pico-8 play session: mixed d-pad (fixed 12-tick cycle), after a click and taps of 🅾, ❎, 🅾+❎, 🅾 in the second before t = 0

[t = 1 s] mixed d-pad (1.2s cycle ×~1): → ← ↑ ↓ + 🅾/❎ taps, ~1s
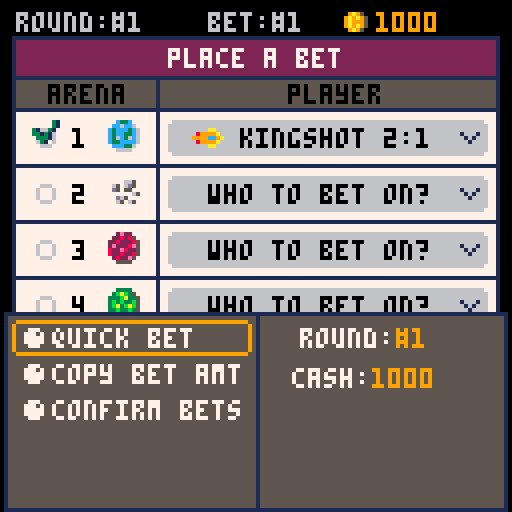
[t = 2 s] mixed d-pad (1.2s cycle ×~1): → ← ↑ ↓ + 🅾/❎ taps, ~2s
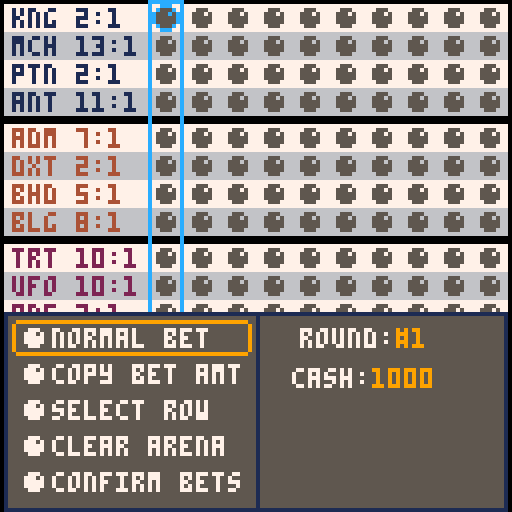
[t = 4 s] mixed d-pad (1.2s cycle ×~3): → ← ↑ ↓ + 🅾/❎ taps, ~4s
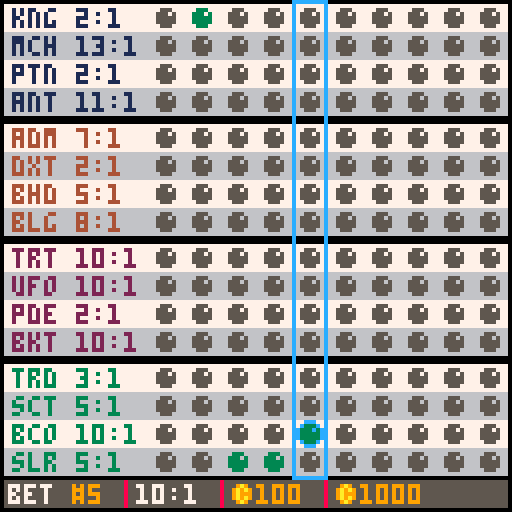
[t = 6 s] mixed d-pad (1.2s cycle ×~5): → ← ↑ ↓ + 🅾/❎ taps, ~6s
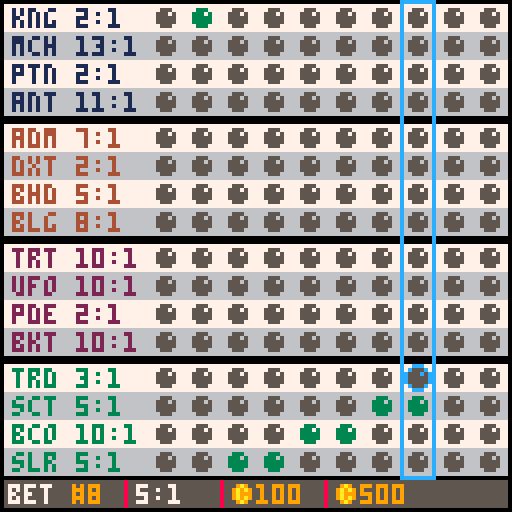
[t = 8 s] mixed d-pad (1.2s cycle ×~6): → ← ↑ ↓ + 🅾/❎ taps, ~8s
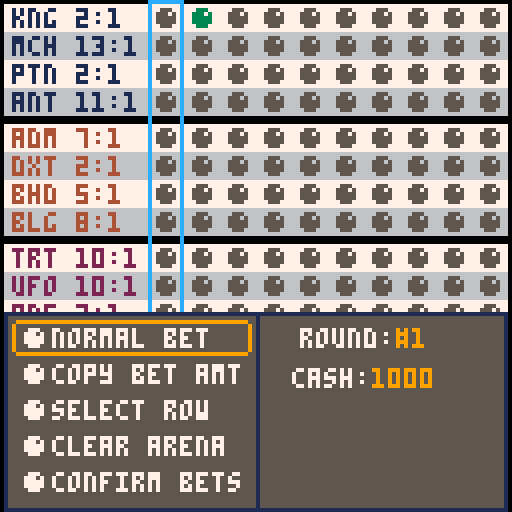

pico-8 cartridge
version 43
__lua__
--galaxy club bets
--by olivander65
function _init()
	version,t=0,0
	debug={"","","",""}
	category={
		"movement",
		"obstacle",
		"powerup",
		"weather",
		"terrain",
		"ship-mod",
		"event",
		"section",
		"physics",
		"visibility",
		"condition",
		"hazard"
	}
	features={
		{"hairpin",{1,2}},
		{"u-turn",{1,2}},
		{"long_straight",{1}},
		{"jump",{1,9}},
		{"lava_pit",{2,12}},
		{"spike_trap",{2,12}},
		{"falling_rocks",{2,7}},
		{"boost_pad",{3,1}},
		{"oil_slick",{3,11}},
		{"cannon_shot",{3,12}},
		{"rain",{4,11}},
		{"high_wind",{4,9}},
		{"extreme_heat",{4,12}},
		{"off-road",{5,11}},
		{"ice",{5,11}},
		{"glass",{5,11}},
		{"extra_boosters",{6,1}},
		{"glider",{6,9}},
		{"meteor_shower",{7,12}},
		{"kaiju_attack",{7,12}},
		{"wormhole",{7,9}},
		{"castle",{8,5}},
		{"crystal_caves",{8,10}},
		{"volcano",{8,4}},
		{"zero-g",{9,1}},
		{"reverse_gravity",{9,1}},
		{"darkness",{10}},
		{"fog",{10,4}},
		{"narrow_path",{11,1}},
		{"crumbling_track",{11,2}},
		{"electric_field",{12,9}},
		{"fire",{12,4}},
	}

	--build initial bets
	--a single bet for example is bet={amount(4char array), { {t,f,f,f},... }} 
	-- where { {t,f,f,f},... } is the arenas and selected players

	--{name,abreiv,base,{strengths category},weakness category}
	players={
		{"bosco","bco",10,{1,3},8},
		{"admiral","adm",11,{1,4},10},
		{"dexter","dxt",12,{2,7,12},5},
		{"pontoon","ptn",14,{4,8},2},
		{"sailor","slr",15,{5},7},
		{"bucket","bkt",16,{6},11},
		{"pod eng","pde",17,{1,6,9},10},
		{"merchant","mch",10,{2,3},8},
		{"scuttle","sct",11,{4,9},6},
		{"beluga","blg",12,{9},3},
		{"ant","ant",13,{10},5},
		{"turtle","trt",14,{2,11},4},
		{"beholder","bhd",15,{9},1},
		{"trident","trd",16,{12},6},
		{"kingshot","kng",17,{8},5},
		{"ufo","ufo",13,{1},4},
	}
	
	--used the helpful table from https://gurpsland.no-ip.org/articles/d6chance.htm
	d6x3={
		0,0,.0046,.0139,.0278,.0463,.0694,.0972,.1157,.1250,
			.1250,.1157,.0972,.0694,.0463,.0278,.0139,.0046
	}
	--prob of 3d6 from 3-18
	bet_sel=1--the currently selected bet (betpage/quickbetpage)
	arena_sel=1
	fade_tmr,fade_state,fade_r=0,0,0

	--starfield
	starx={}
	stary={}
	starspd={}
	for i=1,100 do
		add(starx,flr(rnd(128)))
		add(stary,flr(rnd(128)))
		add(starspd,rnd(2)+0.5)		
	end
	effects={}
	--two flame effects
	f1c={8,9,10,5}--red effect
	f2c={7,6,6,5}--white to grey
	f3c={7,12,12,1}--blue flame

	_upd=blank
	_drw=blank
	reset_season()
	--dummy_bets()
	--init_quickbetpage()
	--init_gameover()
	--init_betpage()
	--calculate_winners()
	--init_confirm()
	--init_watch_race()
	init_menu()
end

function dummy_bets()
	for i_bet=1,10 do
		for i_arena=1,4 do
			_r=rnd_rng(1,5)
			if _r!= 5 then
				bets[i_bet][2][i_arena][_r]=true
			end
		end
	end
	get_bet_summary()
end

function blank() end

function _update()
	t+=1
	_upd()
end

function reset_num_array(_size,_items,_val)
	_num_arr={}
	for i=1,_size do
		add(_num_arr,reset_array(_items,_val))
	end
	return _num_arr
end

function reset_array(_items,_val)
	_arr={}
	for i=1,_items do
		add(_arr,_val)
	end
	return _arr
end

function _draw()
	cls()
	_drw()
	--drw_overlay()
	drw_and_upd_fade()
	--debug
	offst=0
	for txt in all(debug) do
		print(txt,10,offst,8)
		offst+=8
	end
end

function init_menu()
	--music(13)
	sn=0
	mm_sel=1
	menu_items={"season mode", "bet of the day", "previous results"}
	_upd=upd_menu
	_drw=drw_menu
end

function upd_menu()
	animatestars()
	sn=1.5*sin(time()*0.5)
	if btnp(⬆️) then
		sfx(0)
		mm_sel=(mm_sel-2)%3+1
	elseif btnp(⬇️) then
		sfx(0)
		mm_sel=(mm_sel%3)+1
	elseif btnp(🅾️) then
		if mm_sel==1 then
			sfx(14)
			music(-1)
			reset_season()
			trn_state(init_betpage)
		end
	end
end

function drw_menu()
	draw_starfield()
	brdr_rect(21,7,85,97,2,1,5)--big border
	brdr_rect(21,7,85,11,2,2,5)--red area	
	print("★galaxy club bets★",24,10,7)
	spr(64,48,20+sn,5,5)
	brdr_rect(28,65,71,36,2,7,5)
	for i=1,#menu_items do
		_clr=(i==mm_sel) and 4 or 0
		print(menu_items[i],hcenter(menu_items[i]),60+i*10,_clr)
	end
	rrect(30,58+mm_sel*10,67,9,1,9)
end

function reset_season()
	arenas={}
	odds={}
	bet_odds={}
	money={1,0,0,0}
	round_features={{},{},{},{}}--ids of arena features for current round
	round_winners={}
	cur_round=1
	fill_arenas()
	
end

-->8
--bet page
function init_betpage()
	_bet_amt_tmr,bet_off=0,0
	plyr_menu_sel=1
	submenu_off,submenu_sel,qm_mode=0,1,1
	submenu_txts={"quick bet","copy bet amt","confirm bets"}
	bet_mode=1--main,plyr sel,amt sel
	i_amt=1
	_upd=upd_betpage
	_drw=drw_betpage
end

function upd_betpage()
	get_bet_summary()
	if bet_mode==1 then--main select mode
		if btnp(⬆️) then
			sfx(0)
			arena_sel=(arena_sel-2)%6+1
		elseif btnp(⬇️) then
			sfx(0)
			arena_sel=(arena_sel%6)+1
		elseif btnp(➡️) then
			sfx(1)
			_bet_amt_tmr=10
			bet_sel=(bet_sel%10)+1
		elseif btnp(⬅️) then
			sfx(1)
			_bet_amt_tmr=10
			bet_sel=(bet_sel-2)%10+1
		elseif btnp(🅾️) then
			if arena_sel==6 then
				sfx(4)
				trn_state(init_confirm)
			elseif arena_sel==5 then
				--change money
				sfx(2)
				i_amt=1
				bet_mode=3
			else
				sfx(2)
				bet_mode=2--player sel
				plyr_menu_sel=1
			end
		elseif btnp(❎) then
			--submenu
			sfx(3)
			submenu_sel=1
			bet_mode=4
		end
	elseif bet_mode==2 then--player select
		if btnp(⬆️) then
				sfx(0)
			plyr_menu_sel=(plyr_menu_sel-2)%4+1
		elseif btnp(⬇️) then
			sfx(0)
			plyr_menu_sel=(plyr_menu_sel%4)+1
		elseif btnp(🅾️) then
			sfx(4)
			toggle_bet()
			bet_mode=1
		elseif btnp(❎) then
			sfx(3)
			clear_arena_bet(bet_sel,arena_sel)
			bet_mode=1
		end
	elseif bet_mode==3 then--amount select
		if btnp(⬆️) then
			sfx(0)
			bets[bet_sel][1][i_amt]=(bets[bet_sel][1][i_amt]+1)%10			
		elseif btnp(⬇️) then
			sfx(0)
			bets[bet_sel][1][i_amt]=(bets[bet_sel][1][i_amt]-1)%10
		elseif btnp(➡️) then
			sfx(0)
			i_amt=(i_amt%4)+1
		elseif btnp(⬅️) then
			sfx(0)
			i_amt=(i_amt-2)%4+1
		elseif btnp(❎) then
			sfx(3)
			bet_mode=1
		end
	elseif bet_mode==4 then--submenu
		submenu_mode()
	end
	if bet_mode!=4 and submenu_off>0 then
		submenu_off=max(submenu_off-10,0)
	end
	bet_off=0
	if _bet_amt_tmr>0 then
		_bet_amt_tmr-=1
		bet_off=-1
	end
end

function drw_betpage()
	print("round:#"..cur_round,4,3+bet_off,6)	
	print("bet:#"..bet_sel,52,3+bet_off,6+3*bet_off)	
	spr(37,85,1+bet_off)--coin
	print(arr_to_str(money,true),94,3+bet_off,9)
	brdr_rect(3,9+bet_off,122,75,0,7,1)
	rrectfill(4,10+bet_off,120,9,0,2)--red area
	print("place a bet",42,12+bet_off,7)
	rrectfill(4,20+bet_off,120,8,0,5)--grey area
	line(3,19+bet_off,124,19+bet_off,1)--hline
	line(39,19+bet_off,39,83+bet_off,1)--vline
	print("arena",12,21+bet_off,0)
	print("player",72,21+bet_off,0)
	--arenas
	for i_arena=1,4 do
		line(3,13+i_arena*14+bet_off,124,13+i_arena*14+bet_off,1)
		rrectfill(42,16+i_arena*14+bet_off,80,9,1,6)
		if arena_sel==i_arena and bet_mode==1 then
			rrect(42,16+i_arena*14+bet_off,80,9,1,9)
		end
		print(i_arena,18,18+i_arena*14+bet_off,0)
		spr(32+i_arena,27,16+i_arena*14+bet_off)--planet
		--get player
		chk_spr=38
		local plyr_str="who to bet on?"
		for i_aplyr=1,4 do 
			if bets[bet_sel][2][i_arena][i_aplyr] then
				plyr_str="  "..get_player_string(i_arena,i_aplyr)
				spr(47+arenas[i_arena][i_aplyr][1],48,16+i_arena*14+bet_off)--ship spr
				chk_spr=39
			end
		end
		spr(chk_spr,8,16+i_arena*14+bet_off)--check mark
		print(plyr_str,52,18+i_arena*14+bet_off,0)
		spr(32,115,19+i_arena*14+bet_off)
	end
	draw_winning_calc()
	draw_submenu()
	if bet_mode==2 then--dropdown mode
		draw_dropdown()
	end
end

function draw_dropdown()
	--draw sel player menu
	rrectfill(42,26+arena_sel*14,80,40,1,6)
	for a_plyr=1,4 do
		if plyr_menu_sel==a_plyr then
			rrectfill(44,20+arena_sel*14+a_plyr*9,76,9,1,5)	
		end
		print("  "..get_player_string(arena_sel,a_plyr),52,22+arena_sel*14+a_plyr*9,0)
		spr(47+arenas[arena_sel][a_plyr][1],48,20+arena_sel*14+a_plyr*9)
	end
end

function submenu_mode()
	submenu_off=min(submenu_off+10,50)
	men_options=3
	if qm_mode==2 then
		men_options=5
	end
	if btnp(⬆️) then
		sfx(0)
		submenu_sel=(submenu_sel-2)%men_options+1
	elseif btnp(⬇️) then
		sfx(0)
		submenu_sel=(submenu_sel%men_options)+1
	elseif btnp(❎) then
		sfx(3)
		bet_mode=1
	elseif btnp(🅾️) then
		if qm_mode==1 then--on regular bet page
			if submenu_sel==1 then
				sfx(9)
				trn_state(init_quickbetpage)
			elseif submenu_sel==3 then
				sfx(4)
				trn_state(init_confirm)
			end
		else--qm_mode==2--on quick bet page
			if submenu_sel==1 then
				sfx(9)
				trn_state(init_betpage)
			elseif submenu_sel==3 then--duplicate player
				select_player_row()
				sfx(3)
				bet_mode=1
			elseif submenu_sel==4 then--duplicate player
				for ibet=1,10 do
					clear_arena_bet(ibet,arena_sel)
				end
				sfx(3)
				bet_mode=1
			elseif submenu_sel==5 then--confirm page
				sfx(4)
				trn_state(init_confirm)
			end
		end
		if submenu_sel==2 then--copy bets
			sfx(2)
			copy_bets()
			bet_mode=1
		end
	end
end

function draw_submenu()
	_y=128-submenu_off
	brdr_rect(1,_y,126,50,0,5,1)
	for i=1,#submenu_txts do
		print("●"..submenu_txts[i],5,_y-5+i*9,7)
	end
	if bet_mode==4 then
		rrect(3,_y+(submenu_sel-1)*9+2,60,9,1,9)
	end
	line(64,_y,64,_y+128,1)
	_txt="round:\f9#"..cur_round
	print(_txt,95-#_txt*2,_y+4,7)
	_money="cash:\f9"..arr_to_str(money,true)
	print(_money,95-#_money*2,_y+14,7)
end


function draw_winning_calc()
	--winning calculator
	brdr_rect(3,86,122,28,0,7,1)--ticket area

	rrectfill(4,87,120,8,0,5)--grey title
	print("winnings calculator",26,88,0)
	line(3,94,124,94,1)--hline1
	line(3,102,124,102,1)--hline2
	print("bet amt",8,96,0)
	for i=1,4 do
		--digit selection colors
		i_clr=0
		if i==i_amt and bet_mode==3 then
			i_clr=9
		end
		print(bets[bet_sel][1][i] or 0,9+i*4,105,i_clr)
	end

	if arena_sel==5 then
		rrect(4,103,36,10,0,9)
	end
	line(40,94,40,112,1)--vline1
	print("odds",45,96,0)
	line(64,94,64,112,1)--vline2
	total_odds=print_bet_odds(bets_odds[bet_sel],true)
	print(total_odds,57-#total_odds*2,105,0)--center odds
	print("payout",83,96,0)
	_winnings=arr_to_str(bets_winnings[bet_sel])
	print(_winnings,94-#_winnings*2,105,0)
	--button
	rrectfill(34,116,59,9,1,1)
	print("place all bets",36,118,7)
	if arena_sel==6 then
		rrect(34,116,59,9,1,9)
	end
end

--confirm bet page
function init_confirm()
	scroller=0
	max_scroll=0
	o_pcount=0
	bet_title="current bets"
	get_bet_summary()
	show_winners=false
	get_bet_costs()
	prep_draw_bet_summary()
	has_money=arr_greater_equal(money,total_bet)
	made_bets=arr_to_str(total_winnings)!="0"
	_upd=upd_confirm
	_drw=drw_confirm
end

--confirm bet page
function upd_confirm()
	if max_scroll>0 then
		if btn(⬇️) then
			scroller=min(scroller+7,max_scroll)
		elseif btn(⬆️) then
			scroller=max(scroller-7,0)
		end
	end
	if btnp(❎) then
		sfx(3)
		if qm_mode==1 then
			init_betpage()
		else
			init_quickbetpage()
		end
	elseif btnp(🅾️) then
		if has_money and made_bets then
			sfx(5)
			trn_state(init_watch_race)
		else
			sfx(3)
		end
	end
end

function get_bet_costs()
	total_bet={}
	for i_bet=1,10 do
		has_bet=false
		for i_arena=1,4 do
			for i_plyr=1,4 do
				if bets[i_bet][2][i_arena][i_plyr] then
					has_bet=true
				end
			end
		end
		if has_bet then
			total_bet=arr_add(total_bet,bets[i_bet][1])
		end
	end
	return total_bet
end

--confirm bet page
function drw_confirm()
	draw_bet_summary()
	--total winnings box
	print("possible winnings",10,34+o_pcount-scroller,0)
	line(79,27+o_pcount-scroller,79,46+o_pcount-scroller,1)
	tw_str=arr_to_str(total_winnings)
	spr(37,96-#tw_str*2,32+o_pcount-scroller)--coin
	print(tw_str,104-#tw_str*2,34+o_pcount-scroller,0)
	if not has_money then
		print("not enough cash. press ❎",16,50+o_pcount-scroller,8)
	elseif not made_bets then
		print("no bets placed. press ❎",18,50+o_pcount-scroller,8)
	else
		print("press 🅾️ to confirm",28,50+o_pcount-scroller,7)
	end
end

function prep_draw_bet_summary()
	bet_offsets=reset_array(10,0)
	o_pcount=0--old_player_count
	for i_bet=1,10 do
		p_count=1
		_cbet=bets[i_bet]
		if show_winners==false or (show_winners==true and is_winning_bet(_cbet)) then
			for i_arena=1,4 do
				for i_aplyr=1,4 do
					if _cbet[2][i_arena][i_aplyr] then
						p_count+=1		
					end
				end
			end
			if p_count>1 then
				pc_mult=8
				if p_count==2 then
					pc_mult=9
				end
				bet_offsets[i_bet]=o_pcount
				o_pcount+=p_count*pc_mult-1--next bets bet_offset
			end
		end
	end
	max_scroll=o_pcount-60
end

function draw_bet_summary()
	print("round:#"..cur_round,4,3-scroller,6)	
	spr(37,83,1-scroller)--coin
	print(arr_to_str(money,true),92,3-scroller,9)--my money
	brdr_rect(3,9-scroller,122,max_scroll+97,0,7,1)--ticket area
	rrectfill(4,10-scroller,120,9,0,2)--red area
	print(bet_title,hcenter(bet_title),12-scroller,7)
	brdr_rect(3,19-scroller,122,9,0,5,1)--grey area
	print("bet",5,21-scroller,0)
	line(17,20-scroller,17,max_scroll+106-scroller,1)--bet/player v-line
	print("player",31,21-scroller,0)
	line(70,20-scroller,70,max_scroll+106-scroller,1)--end plyr line
	print("odds/winnings",72,21-scroller,0)
	for i_bet=1,10 do
		p_count=1
		_cbet=bets[i_bet]
		if show_winners==false or (show_winners==true and is_winning_bet(_cbet)) then
			local _offy=bet_offsets[i_bet]-scroller
			--draw players from bet
			for i_arena=1,4 do
				for i_aplyr=1,4 do
					local a_plyr=arenas[i_arena][i_aplyr]
					if _cbet[2][i_arena][i_aplyr] then
						spr(32+i_arena,19,12+p_count*9+_offy+8)--planet
						spr(47+a_plyr[1],28,12+p_count*9+_offy+8)--ship spr
						print(players[a_plyr[1]][1],37,14+p_count*9+_offy+8,0)--player name
						p_count+=1		
					end
				end
			end

			if p_count>1 then
				print(i_bet,6,21+_offy+8,0)
				pc_mult=8
				if p_count==2 then
					pc_mult=9
				end
				rrect(3,19+_offy+8,122,p_count*pc_mult,0,1)
				_p_odds=print_bet_odds(bets_odds[i_bet])
				print(_p_odds,98-#_p_odds*2,30+_offy,0)
				winnings_str=arr_to_str(bets_winnings[i_bet])
				spr(37,90-#winnings_str*2,36+_offy)--coin
				print(winnings_str,98-#winnings_str*2,38+_offy,0)
			end
		end
	end
	brdr_rect(3,27+o_pcount-scroller,122,20,0,7,1)--ticket area
end

function init_race_results()
	sfx(13)
	_upd=upd_race_results
	_drw=drw_race_results
end

function upd_race_results()
	if btnp(🅾️) then
		--winnings page
		trn_state(init_winning_bets)
	end
end

function drw_race_results()
	print("\^twinners!",48,10,9)
	for i_arena=1,4 do
		local w_pid=arenas[i_arena][round_winners[i_arena]][1]
		spr(32+i_arena,30,16+i_arena*12)--planet
		spr(47+w_pid,41,15+i_arena*12)
		print(get_player_string(i_arena,round_winners[i_arena]),52,17+i_arena*12,7)
	end
	print("press 🅾️ to continue",25,120,7)
end

function init_winning_bets()
	scroller=0
	max_scroll=0
	o_pcount=0
	sfx(14)
	bet_title="collect winnings"
	get_bet_summary()	
	get_winning_cash()
	show_winners=true
	prep_draw_bet_summary()
	_upd=upd_winning_bets
	_drw=drw_winning_bets
end

function upd_winning_bets()
	if max_scroll>0 then
		if btn(⬇️) then
			scroller=min(scroller+7,max_scroll)
		elseif btn(⬆️) then
			scroller=max(scroller-7,0)
		end
	end
	if btnp(🅾️) then
		trn_state(finish_round)
	end
end

function drw_winning_bets()
	draw_bet_summary()
	--total winnings box
	print("winnings",45,34+o_pcount-scroller,0)
	line(79,27+o_pcount-scroller,79,46+o_pcount-scroller,1)
	tw_str=arr_to_str(winning_cash,true)
	if #tw_str==0 then
		tw_str="0"
	end
	spr(37,96-#tw_str*2,32+o_pcount-scroller)--coin
	print(tw_str,104-#tw_str*2,34+o_pcount-scroller,0)
	print("press 🅾️ to continue",25,50+o_pcount-scroller,7)
end


-->8
--quick bet/submenu pages
function init_quickbetpage()
	bet_sel=1--1-10
	plyr_menu_sel,arena_sel=1,1--select player for each arena 1-16
	bet_mode=1
	submenu_off,submenu_sel,qm_mode=0,1,2
	submenu_txts={"normal bet","copy bet amt","select row","clear arena","confirm bets"}
	total_odds=0
	total_pay=0
	_upd=upd_quickbetpage
	_drw=drw_quickbetpage
end

function upd_quickbetpage()
	get_bet_summary()
	if bet_mode==1 then
		if btnp(➡️) then
			sfx(0)
			bet_sel=(bet_sel%10)+1
		elseif btnp(⬅️) then
			sfx(0)
			bet_sel=(bet_sel-2)%10+1
		elseif btnp(⬆️) then
			sfx(0)
			if plyr_menu_sel==1 then
				arena_sel=(arena_sel-2)%4+1
			end
			plyr_menu_sel=(plyr_menu_sel-2)%4+1
		elseif btnp(⬇️) then
			sfx(0)
			if plyr_menu_sel==4 then
				arena_sel=(arena_sel%4)+1
			end
			plyr_menu_sel=(plyr_menu_sel%4)+1
		elseif btnp(🅾️) then
			sfx(8)
			toggle_bet()
		elseif btnp(❎) then
			--submenu
			sfx(3)
			submenu_sel=1
			bet_mode=4
		end
	elseif bet_mode==4 then
		submenu_mode()
	end
	if bet_mode!=4 and submenu_off>0 then
		submenu_off=max(submenu_off-10,0)
	end
end

function drw_quickbetpage()
	local arena_clr={1,4,2,3}--arena text colors
	g_off=0--space between arenas
	for i_arena=1,4 do
		for i_aplyr=1,4 do
			_py=((i_arena-1)*4+i_aplyr)*7+g_off
			rrectfill(1,_py-6,126,7,0,6+i_aplyr%2)--row background
			local a_plyr=arenas[i_arena][i_aplyr]
			print(players[a_plyr[1]][2].." "..a_plyr[4]..":1",3,_py-5,arena_clr[i_arena])
			-- print(a_plyr[4]..":1",14,_py-5,arena_clr[i_arena])
			-- spr(47+a_plyr[1],3,_py-7)--ship spr
			--bet buttons
			for k=1,10 do
				bet_clr=5
				--bet is checked
				if bets[k][2][i_arena][i_aplyr] then
					bet_clr=3
				end
				--bet selected
				if bet_sel==k and plyr_menu_sel==i_aplyr and arena_sel==i_arena then
					print("\f7\^oc5a●",29+k*9,_py-5)
				end
				print("●",29+k*9,_py-5,bet_clr)
			end
		end
		g_off+=2
	end
	--bet selector
	rrect(28+bet_sel*9,0,9,120,0,12)
	--info area
	rrectfill(1,120,126,7,0,5)
	print("bet \f9#"..bet_sel,2,121,7)
	line(31,120,31,126,8)
	print(bets_odds[bet_sel]..":1",34,121,7)
	line(55,120,55,126,8)
	spr(37,57,119)--coin
	print(arr_to_str(bets[bet_sel][1],true),64,121,9)
	line(81,120,81,126,8)
	spr(37,83,119)--coin
	print(arr_to_str(bets_winnings[bet_sel]),90,121,9)
	draw_submenu()
end
-->8
--ticket
function init_gameover()
	gameover_mode=1
	sfx(15)
	ty_off,t_tmr,t_sep=0,0,0
	get_bet_summary()
	get_bet_costs()
	prep_draw_bet_summary()
	lost_bet_ind=1
	for i_bet=1,10 do
		for i_arena=1,4 do
			for i_plyr=1,4 do
				if bets[i_bet][2][i_arena][i_plyr] then
					lost_bet_ind=i_bet
				end
			end
		end
	end

	_upd=upd_gameover
	_drw=drw_gameover
end

function upd_gameover()
	if gameover_mode==1 then
		if lerp_ticket() then
			t_tmr=0
			sfx(7)
			gameover_mode=2
		end
	elseif gameover_mode==2 then
		t_tmr=min(t_tmr+0.07,1)
		local _t=easeinquad(t_tmr)
		t_sep=lerp(0,11,_t)
		if t_tmr==1 then
			gameover_mode=3
		end
	end
	if btnp(🅾️) then
		trn_state(init_menu)
	end
end

function drw_gameover()
	draw_ticket(lost_bet_ind,20,140-ty_off)
	if gameover_mode==3 then
		print("\^t\^o280gameover",48,54,8)
	end
end

function lerp_ticket()
	t_tmr=min(t_tmr+0.02,1)
	local _t=easeoutquart(t_tmr)
	ty_off=lerp(0,128,_t)
	
	if t_tmr==1 then
		return true
	end
	return false
end

function draw_ticket(i_bet,_tx,_ty)
	--ticket
	local _sy_u,_sy_d=_ty-t_sep,_ty+t_sep
	--upper ticket
	for i=1,15 do
		rrect(_tx-6+6*i,_sy_u-1,3,1,0,5)--shadow
		rrect(_tx-5+6*i,_sy_u-1,3,1,0,7)--top perf
	end
	line(_tx-1,_sy_u,_tx-1,_sy_u+43,5)--shadow
	rrectfill(_tx,_sy_u,88,50,0,7)--ticket
	palt(0, false)
	spr(192,_tx,_sy_u+42,11,1)--top tear
	palt()
	spr(208,_tx,_sy_d+42,11,1)--bottom tear
	--lower ticket
	rrectfill(_tx,_sy_d+50,88,31,0,7)--ticket2
	line(_tx-1,_sy_d+44,_tx-1,_sy_d+80,5)--shadow2
	rrectfill(_tx+6,_sy_d+81,82,24,0,7)--lwr ticket
	spr(203,_tx-2,_sy_d+81,1,3)--left leaf
	spr(204,_tx+87,_sy_d+81,1,3)--right leaf
	--ticket text
	for i=1,3 do
		local t_off=_sy_u
		if i>1 then
			t_off=_sy_d
		end
		print("★galaxy club★",_tx+15,t_off-13+i*32,6)	
	end
	rrectfill(_tx+2,_sy_u+2,86,10,0,2)--red area
	print("★galaxy club bets★",_tx+5,_sy_u+5,7)
	print("round:#"..cur_round,_tx+28,_sy_u+15,0)
	print("---------------------",_tx+2,_sy_u+22,0)
	print("arena",_tx+2,_sy_u+28,0)
	print("player",_tx+32,_sy_u+28,0)
	print("odds",_tx+66,_sy_u+28,0)
	print("---------------------",_tx+2,_sy_u+34,0)
	p_count=1
	for i_arena=1,4 do
		for i_aplyr=1,4 do
			if bets[i_bet][2][i_arena][i_aplyr] then
				local t_off=_sy_u
				if p_count>1 then
					t_off=_sy_d
				end
				print(i_arena,_tx+10,t_off+33+8*p_count,0)
				local arena_player=arenas[i_arena][i_aplyr]
				local _p_name=players[arena_player[1]][1]
				print(_p_name,_tx-#_p_name*4+56,t_off+33+8*p_count,0)
				local _odds=arena_player[4]..":1"
				print(_odds,_tx+82-#_odds*4,t_off+33+8*p_count,0)
				p_count+=1		
			end
		end
	end
	print("---------------------",_tx+3,_sy_d+80,0)
	print("bet:",_tx+6,_sy_d+85)
	print(arr_to_str(bets[i_bet][1],true),_tx+24,_sy_d+85,0)
	print("odds:",_tx+46,_sy_d+85)
	print(print_bet_odds(bets_odds[i_bet]),_tx+68,_sy_d+85,0)
	print("payout:",_tx+18,_sy_d+96)
	print(arr_to_str(bets_winnings[i_bet]),_tx+48,_sy_d+96,0)
end

function init_watch_race()
	calculate_winners()
		--pay for bets
	money=arr_sub(money,total_bet)
	race_px=reset_num_array(4,4,0)
	race_over=reset_array(4,false)
	for i_arena=1,4 do
		for i_plyr=1,4 do
			race_px[i_arena][i_plyr]=rnd_rng(1,20)
		end
	end
	r_tmr=0
	state_tmr=0
	sn=1.5*sin(time())
	f_line_x=reset_array(4,0)
	music(0)
	_upd=upd_watch_race
	_drw=drw_watch_race
end

function upd_watch_race()
	animatestars()
	update_fx()
	r_tmr+=1
	state_tmr+=1
	if r_tmr>4 then
		r_tmr=0
		change_ship_pos()
	end
	for i_arena=1,4 do
		if race_px[i_arena][round_winners[i_arena]]==34 and race_over[i_arena]==false then
			race_over[i_arena]=true
			sfx(11)
		end
	end
	if btnp(🅾️) then
		trn_state(init_race_results)
		music(-1)
	end
	--stop crowd after race and turn of bg noise
	if race_over[1] and race_over[2] and race_over[3] and race_over[4] then
		sn=0
		music(-1)
		if state_tmr==300 then
			trn_state(init_race_results)
		end
	else
		sn=1.5*sin(time())--crowd sin wave
	end
end

function change_ship_pos()
	for i_arena=1,4 do
		for i_plyr=1,4 do
			if state_tmr>60 and round_winners[i_arena]==i_plyr then
				--move winner to finish line
				race_px[i_arena][i_plyr]=min(race_px[i_arena][i_plyr]+1,34)
				if race_px[i_arena][i_plyr]>30 then
					f_line_x[i_arena]=min(f_line_x[i_arena]+1,4)
				end
			else
				if rnd(1)<0.5 then
					race_px[i_arena][i_plyr]=min(race_px[i_arena][i_plyr]+1,20)
				else
					race_px[i_arena][i_plyr]=max(race_px[i_arena][i_plyr]-1,0)
				end
			end
		end
	end
end

function drw_watch_race()
	draw_starfield()
	draw_fx()
	--star covers
	rectfill(0,0,14,128,0)
	rectfill(111,0,128,128,0)
	rectfill(0,0,128,2,0)
	rectfill(0,100,128,110,0)
	rectfill(0,49,128,52,0)
	rectfill(61,0,64,128,0)
	--screens
	-- local _sz=48
	-- for i=0,1 do
	-- 	for j=0,1 do
	-- 		rrect(14+i*(_sz+2),2+j*(_sz+2),_sz,_sz,0,7)
	-- 	end
	-- end
	--players
	for i_arena=1,4 do 
		_lx=(i_arena+1)%2*50
		_ly=flr((i_arena-1)/2)*50
		rrect(14+_lx,2+_ly,48,48,0,7)
		--finish line
		if f_line_x[i_arena]>0 then
			line(_lx+61-f_line_x[i_arena],_ly+3,_lx+61-f_line_x[i_arena],_ly+48,8)
		end
		--player
		for i_plyr=1,4 do
			fire(20+race_px[i_arena][i_plyr]+_lx,i_plyr*10+_ly+5,-1,0,1,6,f1c)
			p_spr=47+arenas[i_arena][i_plyr][1]
			spr(p_spr,18+race_px[i_arena][i_plyr]+_lx,i_plyr*10+_ly)
		end

		if race_over[i_arena] then
			win_spr=47+arenas[i_arena][round_winners[i_arena]][1]
			rrectfill(15+_lx,3+_ly,46,46,0,1)
			print("winner!",_lx+24,_ly+14,9)
			local winner=players[arenas[i_arena][round_winners[i_arena]][1]][1]
			print(winner,_lx+38-#winner*2,_ly+24,9)

			spr(win_spr,_lx+34,_ly+31)
		end
		rrectfill(15+_lx,3+_ly,10,10,1,1)--planet bg
		spr(32+i_arena,16+_lx,4+_ly)--planet
	end

	rrectfill(0,110,128,30,0,1)--blue bg
	spr(6,-1,100+sn,9,2)--crowd1
	spr(6,66,100-sn,9,2)--crowd2
	rrectfill(0,114,128,10,0,4)--brown cover
	print("press 🅾️ to skip",34,116,7)
end

-->8
--calculations
function calculate_odds()
	--each of 4 arenas looks like arena={p_id,p_odds}
	for i_arena=1,4 do
		for i_a_player=1,4 do
			local _arena=arenas[i_arena]
			local _arena_plyr=_arena[i_a_player]
			local total_prob=0
			for die=3,18 do
				local p_prob=d6x3[die]
				local p_score=_arena_plyr[2]+_arena_plyr[3]+die--base+p_mod
				--we have our die roll
				--opponent probabilities
				for _copp=1,4 do
					local _opp_id=_arena[_copp][1]
					if _opp_id!=_arena_plyr[1] then
						local o_prob=0
						for o_die=3,18 do
							--get player scores that beat opponent's score
							if _arena[_copp][2]+_arena[_copp][3]+o_die<p_score then
								o_prob+=d6x3[o_die]
							end
						end
						--multiply opponent prob to player prob
						p_prob=p_prob*o_prob
					end 
				end
				total_prob+=p_prob
			end
			local col_format=bet_colon_format(ceil(total_prob*100))
			_arena[i_a_player][4]=col_format
		end
	end
end

function fill_arenas()
	arenas={{},{},{},{}}
	round_features={{},{},{},{}}
	--array of 1,2,...,16 for random players
	local _rplrs={}
	for i=1,16 do
		add(_rplrs,i)
	end
	i_arena=1
	--fill players in arenas
	for i=1,16 do
		local _rp=rnd(_rplrs)
		add(arenas[i_arena],{_rp})
		del(_rplrs,_rp)
		if i%4==0 then--next arena
			i_arena+=1
		end 
	end
	--give each arena 8 items
	local _rnd_features={}
	for i=1,32 do
		add(_rnd_features,i)
	end
	for i_arena=1,4 do
		for i_feature=1,8 do
			local _rnd_feature=rnd(_rnd_features)
			add(round_features[i_arena],_rnd_feature)
			del(_rnd_features,_rnd_feature)
		end
	end
	reset_bets()
	get_player_mods()
	calculate_odds()
	get_bet_summary()	
end

function get_player_mods()
	--get player base
	for i_arena=1,4 do
		for i_a_player=1,4 do
			local _plyr_id=arenas[i_arena][i_a_player][1]
			local p_mod=0
			for feature_index=1,8 do
				--get categories for feature
				categories=features[round_features[i_arena][feature_index]][2]
				for c=1,#categories do
					--for each category, see if the player has them as a strength/weakness
					if players[_plyr_id][5]==categories[c] then--weakness check
						p_mod-=1
					end
					local strengths=players[_plyr_id][4]--strengths
					for s_i=1,#strengths do
						if strengths[s_i]==categories[c] then
							p_mod+=1
						end
					end
				end
			end
			--add to arena info
			arenas[i_arena][i_a_player][2]=players[_plyr_id][3]--base
			arenas[i_arena][i_a_player][3]=p_mod
		end
	end
end

function reset_bets()
	bets={}
	for i=1,10 do
		local _bet={{0,1,0,0},{}}
		for j=1,4 do
			local _selected_player=reset_array(4,false)
			add(_bet[2],_selected_player)	
		end
		add(bets,_bet)
	end
end

function copy_bets()
	local _bet_amt=bets[bet_sel][1]
	for i_bet=1,10 do
		bets[i_bet][1]=copy_list(_bet_amt)
	end
end

function select_player_row()
	for b=1,10 do
		clear_arena_bet(b,arena_sel)
		bets[b][2][arena_sel][plyr_menu_sel]=true
	end
end

--turns percentage into number x used in x:1 format.
function bet_colon_format(_bet_perc)
	local _percs={40,30,25,20,15,10,7, 5, 3, 4, 0}
	local _podds={2, 3, 4, 5, 6, 7, 8,10,11,12,13}
	for i=1,#_percs do
		if _bet_perc>=_percs[i] then
			return add(bet_odds,_podds[i])
		end
	end
end

--gets odds and winnings for each bet and total payout
function get_bet_summary()
	--global summary arrays to use elsewhere
	bets_odds=reset_array(10,1)--array follows the bet_id
	bets_winnings=reset_array(10,7,0)
	total_winnings={0}
	--get bets and odds
	for i_bet=1,10 do
		_bet_arena=bets[i_bet][2]
		for i_arena=1,4 do
			for i_aplyr=1,4 do
				if _bet_arena[i_arena][i_aplyr] then
					bets_odds[i_bet]*=arenas[i_arena][i_aplyr][4]
				end
			end
		end
		bets_odds[i_bet]=min(bets_odds[i_bet],999)--clamp bets_odds
		if bets_odds[i_bet]==1 then
			bets_odds[i_bet]=0
		end
		bets_winnings[i_bet]=arr_mult(int_to_arr(bets_odds[i_bet]),bets[i_bet][1])
		if #bets_winnings[i_bet] >= 7 then
			bets_winnings[bet_sel]={1,0,0,0,0,0,0}
		end
	end
	--calculate total payout
	for i_bet=1,10 do
		total_winnings=arr_add(total_winnings,bets_winnings[i_bet])
	end
end

function toggle_bet()
	--toggle bet if already selected
	if bets[bet_sel][2][arena_sel][plyr_menu_sel] then
		bets[bet_sel][2][arena_sel][plyr_menu_sel]=false
		return
	end
	--turn off other bets
	clear_arena_bet(bet_sel,arena_sel)
	--select bet
	bets[bet_sel][2][arena_sel][plyr_menu_sel]=true
end

function clear_arena_bet(_ibet,_iarena)
	for i_plyr=1,4 do
		bets[_ibet][2][_iarena][i_plyr]=false
	end
end

function print_bet_odds(_odds,dynamic_color)
	local return_str=""
	if dynamic_color then
		return_str="\f9"
		if _odds==999 then
			return_str="\f8"
		end
	end
	str_odds=tostr(_odds)
	if str_odds=="0" then return "" end
	return_str=return_str..str_odds..":1"
	return return_str
end

function get_player_string(i_arena,i_aplyr)
	local arena_player=arenas[i_arena][i_aplyr]
	return players[arena_player[1]][1].." "..arena_player[4]..":1"
end

function calculate_winners()
	round_winners={}
	for i_arena=1,4 do
		scores={}
		for i_a_player=1,4 do
			local _arena_plyr=arenas[i_arena][i_a_player]
			local p_score=_arena_plyr[2]+_arena_plyr[3]+explode_d6()+explode_d6()+explode_d6()
			add(scores,p_score)
		end
		_rwinner=1
		for s=1,4 do
			if scores[s]==scores[_rwinner] then
				if d6()>3 then--roll to beat ties
					_rwinner=s
				end
			elseif scores[s]>scores[_rwinner] then
				_rwinner=s
			end
		end
		round_winners[i_arena]=_rwinner
	end
end

function is_winning_bet(_bet)
	for i_arena=1,4 do
		for i_plyr=1,4 do
			if _bet[2][i_arena][i_plyr] then--player was bet on
				if i_plyr!=round_winners[i_arena] then
					return false
				end
			end
		end
	end
	return true
end

function get_winning_cash()
	winning_cash=reset_array(10,0)
	for i_bet=1,10 do
		_cbet=bets[i_bet]
		if is_winning_bet(_cbet) then
			winning_cash=arr_add(winning_cash,bets_winnings[i_bet])		
		end
	end
end

function finish_round()
	--give player winnings
	money=arr_add(winning_cash,money)
	winning_cash={}
	if arr_to_str(money,true)=="0" then
		init_gameover()
	else
		--refill arena
		fill_arenas()
		--start next bet round/bet page
		if qm_mode==1 then
			init_betpage()
		else
			init_quickbetpage()
		end
	end


	
end
-->8
--helpers
function explode_d6()
	local run_loop=true
	local total=0
	while run_loop do
		local roll=d6()
		total+=roll
		if roll!=6 then
			run_loop=false
		end
	end
	return total
end

function hcenter(s)
	return 64-#s*2
end

--i=2 gives num between 0,1
--rnd never gives the limit
--value. rnd(1) will never
--give 1
function f_rnd(_i)
	return flr(rnd(_i))
end
--gives random number between
--_s and _e
function rnd_rng(_s,_e)
	return f_rnd(_e-_s+1)+_s
end

function d6()
	return rnd_rng(1,6)
end


--array arithmatic
function int_to_arr(n)
 local r={}
 -- handle 0
 if n==0 then
  return {0}
 end
 -- extract digits from right to left
 while n>0 do
  add(r,n%10)
  n=flr(n/10)
 end
 -- reverse the array
 for i=1,#r\2 do
  r[i],r[#r-i+1]=r[#r-i+1],r[i]
 end

 return r
end

--_0clean means get ride of leading zero when printing. Defaults to false.
function arr_to_str(_arr,_0clean)
	anum=""
	if _arr then
		leading_zero=true
		for i=1,#_arr do
			if leading_zero and _0clean then
				if _arr[i]!=0 then
					anum=anum.._arr[i]
					leading_zero=false
				end
			else
				anum=anum.._arr[i]
			end
		end
	end
	if anum=="" then 
		anum="0"
	end
	return anum
end

function arr_add(a,b)
	local r={} --result array and carry value
	local c=0 --carry variable
	--start at the rightmost digit
	local i=#a
	local j=#b
	--work from right to left
	while i>0 or j>0 do
		--add the two digits plus any carry
		local n=(a[i] or 0)+(b[j] or 0)+c
		--store the ones digit
		add(r,n%10)
		--calculate the carry for the next digit
		c=flr(n/10)
		--move to the next digits
		i-=1
		j-=1
	end
	--add any remaining carry
	if c>0 then add(r,c) end
	--digits were added right-to-left,
	--so reverse the result to normal order
	for i=1,#r\2 do
	r[i],r[#r-i+1]=r[#r-i+1],r[i]
	end
	return r
end

function arr_mult(a,b)
	local r={} --result array
	--create enough space for the result
	for i=1,#a+#b do
		r[i]=0
	end
	--multiply each digit by every digit
	--starting from the right
	for i=#a,1,-1 do
		for j=#b,1,-1 do
			local p=i+j
			--add the product to the correct position
			r[p]+=a[i]*b[j]
		end
	end
	--handle carries from right to left
	for i=#r,2,-1 do
		r[i-1]+=flr(r[i]/10)
		r[i]%=10
	end
	--remove leading zeroes
	while #r>1 and r[1]==0 do
		deli(r,1)
	end
	return r
end
function arr_sub(a,b)--subtraction
	-- result array
	local r={}
	local borrow=0
	local i=#a
	local j=#b
	-- subtract digits from right to left
	while i>0 do
		local n=a[i]-(j>0 and b[j] or 0)-borrow
		-- borrow from the next digit if needed
		if n<0 then
			n+=10
			borrow=1
		else
			borrow=0
		end
		add(r,n)
		i-=1
		j-=1
	end
	-- reverse result
	for i=1,#r\2 do
		r[i],r[#r-i+1]=r[#r-i+1],r[i]
	end
	-- remove leading zeroes
	while #r>1 and r[1]==0 do
		deli(r,1)
	end
	return r
end

function arr_greater_equal(a,b)--is a>=b?
	-- more digits means bigger number
	if #a>#b then
		return true
	elseif #a<#b then
		return false
	end
	-- same number of digits
	-- compare from left to right
	for i=1,#a do
		if a[i]>b[i] then
			return true
		elseif a[i]<b[i] then
			return false
		end
	end
	-- numbers are equal
	return true
end

function copy_list(t)
  local out={}
  for i=1,#t do
    out[i]=t[i]
  end
  return out
end

--fade stuff
--initiate a pause on all player updates until fade is over
function trn_state(fn)--transition state
	init_fade()
	new_fn = fn
	_upd=upd_fade_pause
end
--for trn_state 
function upd_fade_pause()--don't call directly
	if fade_state==2 then
		_upd=new_fn
	end
end

function init_fade()
	fade_tmr=0
	fade_state=1
	fade_r=0
	finc,famt=40,160
end

function fade_tmr_upd()
	fade_tmr+=1
	if fade_tmr>3 then
		fade_state+=1
		fade_tmr=0
	end
end

function drw_and_upd_fade()
	--update fade
	
	if fade_state==1 then
		fade_r=min(fade_r+finc,famt)
		if fade_r==famt then
			fade_tmr_upd()
		end
	elseif fade_state==2 then
		fade_tmr_upd()
	--fade in
	elseif fade_state==3 then
		fade_r=max(fade_r-finc,0)
		if fade_r==0 then
			fade_tmr+=1
			if fade_tmr>12 then
				fade_state=0
			end
		end
	end
	--draw fade
	if fade_r>0 then
		if fade_state==1 then
			rrectfill(0,0,fade_r,128,0,0)
		else
			rrectfill(famt-fade_r,0,famt,128,0,0)
		end
	end
end

--do not use a changing
--value for a silly boi
function lerp(a,b,t)
	return a+(b-a)*t
end


function easeinquad(t)
	return t*t
end

function easeoutquad(t)
	t-=1
	return 1-t*t
end

function easeoutquart(t)
	t-=1
	return 1-t*t*t*t
end

function brdr_rect(_x,_y,_w,_h,_r,_ci,_co)
	rrectfill(_x,_y,_w,_h,_r,_ci)
	rrect(_x,_y,_w,_h,_r,_co)
end

-->8
--starfield

--starfield
function draw_starfield()
	scols={6,13,1}--star colors
	for i=1,#starx do
		local scol=scols[1]
		
		if starspd[i] < 1 then
			scol=scols[3]
		elseif starspd[i] < 1.5 then
			scol=scols[2]
		end
		
		if starspd[i] <= 1.5 then
			pset(starx[i],stary[i],scol)
			else
			line(starx[i],stary[i],starx[i]+1,stary[i],scol)
		end
		
	end
end

function animatestars()
	for i=1,#starx do
		local _starx=starx[i]
		_starx-=starspd[i]
		if _starx<0 then
			_starx+=128
		end
		starx[i]=_starx
	end
end

--particles
function add_fx(x,y,die,dx,dy,grav,grow,shrink,r,c_table,shwave)
    local fx={
        x=x,
        y=y,
        t=0,
        die=die,
        dx=dx,
        dy=dy,
        grav=grav,
        grow=grow,
        shrink=shrink,
        r=r,
        c=0,
        c_table=c_table,
        shwave=shwave
    }
    add(effects,fx)
end

function update_fx()
 for fx in all(effects) do
  --lifetime
  fx.t+=1
  if fx.t>fx.die then del(effects,fx) end

  --color depends on lifetime
  if fx.t/fx.die < 1/#fx.c_table then
      fx.c=fx.c_table[1]

  elseif fx.t/fx.die < 2/#fx.c_table then
      fx.c=fx.c_table[2]

  elseif fx.t/fx.die < 3/#fx.c_table then
      fx.c=fx.c_table[3]

  else
      fx.c=fx.c_table[4]
  end

  --physics
  if fx.grav then fx.dy+=.5 end
  if fx.grow then fx.r+=.1 end
  if fx.shrink then fx.r-=.1 end
		if fx.shwave then fx.r+=1 end
  --move
  fx.x+=fx.dx
  fx.y+=fx.dy
 end
end

function draw_fx()
 for fx in all(effects) do
  --draw pixel for size 1, draw circle for larger
  if fx.r<=1 then
      pset(fx.x,fx.y,fx.c)
  else
  	 circfill(fx.x,fx.y,fx.r,fx.c)
  	 
  end
 end
end

-- fire effect
--dx/dy should be mults of -+.5
function fire(x,y,dx,dy,r,l,c_table)
 for i=0, 1 do
  --settings
  add_fx(
   x+rnd(1)-1/2,--x
   y+rnd(1)-1/2,--y
   l+rnd(l),--die
   dx,--dx
   dy,--dy
   false,--gravity
   false,--grow
   true,--shrink
   r,--radius
   c_table,--color_table
   false--shwave
      
  )
 end
end
__gfx__
00000000000000000000000000000000000000000000000000000000000000000000000000000000000000000000000000000000000000000000000000000000
0000003bbb1000000000000000000000000000000000000000000000000000000000000000000000000000000000000000000000000000000000000000000000
000003bbbbb100000000000000000000000000000000000000000555000000000000000066660555566660000000000000000000000000000000000000000000
00003bbb10bb10000000000000000000000000000000000000005555500000005550000666665555556666000055550066660000000000006666000000000000
0003bbbb100be8000000ddd0000ddd00b3310000b331000000055555566600055555006666655555555666600555555666666005555000066666600000000000
003bbbbbb1008800000d000d00d000d00b3310000b33100000055555666660555555506666655555555666605555555566666655555500666666660000000000
03bbbbbbbb10000000dc100000dc10000b3331000b33310000066556666666555555506666655555555655605555555566556555555550666666660000000000
3bbbbbbbbbb100000ecccc10ccccc100b33333003333310000066556666666555555506666655555555655605555555566556555555550666666660000000000
3bbbf4bbf4bb1000ecccccccccccc100b33333333333310000006556666666555555500666665555556665505555555566566555555550666666660600000000
3bbbf4bbf4bb1000eccc65ccc65cc1000b33f4333f43100000056655666660655555000666665555566660500555555665566555555550066666600600000000
3bbbbbe8bbbb10000ecc65ccc65c1000b333f4333f43310000555656666606555550006666655555556666500555550055660055555560006666006600000000
03bbbb888bbb10000ecccccccccc1000b33333333333310005555666666665555555506666555555555666550555555656666055555066006666666000000000
03bbbb888bb100000ecccccc6ccc1000b33333333633310005555566666665555555555666555555556566655555555556666655555506666666600000000000
03bbbbbbbbb100000ecccccccccc10000b3333666333100055555566666655555555065566555555555566655555555566666555555550666666600000000000
003bbbb66b10000000ecccccccc1000000b333333331000055555566666655555555665565555555555566655555555556666555555550666666660000000000
0003bbbbb1000000000eccccc1000000000b33333310000055555566666555555555666665555555555666655555555556666555555550666666660000000000
1000100000c33c0000000000002e2200003333000000000000000000000003100000000000000000000000000000000000000000000000000000000000000000
010100000cc6cc60000066500228285003bab3500000000000000000000003100000000000000000000000000000000000000000000000000000000000000000
00100000c3ccc3c606506d5022822285333ba335009a950000666000316631000000000000000000000000000000000000000000000000000000000000666000
00000000c3cc33c60d5055002e2228e53b3b33b509a9a95006000600331316000000000000000000000000000000000000000000000000000000000000660000
00000000c36c36c600000065822e82253ba3bab509a9995006000600033316000000000000000000000000000000000000000000000000000000000055566666
00000000c33cccc600d650008228228533b33b3509a9a95006000600063106000000000000000000000000000000000000000000000000000000000055566660
000000000ccc33600065065002822e5003333350009a950000666000006660000000000000000000000000000000000000000000000000000000000055566600
00000000006666000000000000555500005555000000000000000000000000000000000000000000000000000000000000000000000000000000000000000000
00000000000000000000000000000000000000000000000000000000000000000000000000000000000000000000000000000000000000000000000000000000
0000000002b0000000000000000000004f04f0000000000000000000000000000000000000000000000000000000000000000000000000000000000000000000
00000000222b0000000000000444440040f40f000ddddd0000000000d000000000000000cc0000000000000c8d330000282828000000999a0000aa0000ccc000
1cccdd008222222d1dddcc00844411404f040f00ddddd1d0000008d70dddddd0840000000c1cccf00cc00cc00bdbb0300288800009ac9000089999a00ddddd00
8cc77cd0223232008ddd77c0049944144004f0008dccd1d0490cccdd0dd22dcd044494c000c11ccfcccccce033939323028cc000899dc99a9999cc9ad78827d0
1c7ccccc8222222d1d77ddd084449440841914408d66d1d044c0000008dddddc0494444400cccfccccdccdc0bbbbbbbb028880009aa9d000089999a00ddddd00
000000000000000000dddd000444440049449400ddddd1d0000cccd70d1ddd1d8400d0000cc0f0008dd8dd0003003000282828000000999a0000aa0000000000
00000000000000000000000000000000000000000ddddd00000008dd0000000000000dd0cc000000000000000000000000000000000000000000000000000000
00000000000000000000000000000000000000000000000000000000000000000000000000000000000000000000000000000000000000000000000000000000
00000000000000000000000000000000000000000000000000000000000000000000000000000000000000000000000000000000000000000000000000000000
00000000000000000000000000000000000000000000000000000000000000000000000000000000000000000000000000000000000000000000000000000000
00000000000000000066000000000000000000000000000000000000000000000000000000000000000000000000000000000000000000000000000000000000
00000000000000666666000000000000000000000000000000000000000000000000000000000000000000000000000000000000000000000000000000000000
00000000006666677766000000000000000000000000000000000000000000000000000000000000000000000000000000000000000000000000000000000000
00000000666777777760000000000000000000000000000000000000000000000000000000000000000000000000000000000000000000000000000000000000
00000666677777777760000000000000000000000000000000000000000000000000000000000000000000000000000000000000000000000000000000000000
00066677777777777760006666000000000000000000000000000000000000000000000000000000000000000000000000000000000000000000000000000000
00667777777777777760666777666660000000000000000000000000000000000000000000000000000000000000000000000000000000000000000000000000
06677777777777777766677777777766600000000000000000000000000000000000000000000000000000000000000000000000000000000000000000000000
06777777777777776677777777777777666600000000000000000000000000000000000000000000000000000000000000000000000000000000000000000000
66777777777711667777777777777777777666000000000000000000000000000000000000000000000000000000000000000000000000000000000000000000
67777777771116677777717777777777777766000000000000000000000000000000000000000000000000000000000000000000000000000000000000000000
67777777711766777777711777777777777660000000000000000000000000000000000000000000000000000000000000000000000000000000000000000000
67777771117677777777771117777777766000000000000000000000000000000000000000000000000000000000000000000000000000000000000000000000
67777711776777777777777711777777660000000000000000000000000000000000000000000000000000000000000000000000000000000000000000000000
67777177766777771777777771177776600000000000000000000000000000000000000000000000000000000000000000000000000000000000000000000000
67777777667777777177777777777766000000000000000000000000000000000000000000000000000000000000000000000000000000000000000000000000
66777776677777777117777777777660000000000000000000000000000000000000000000000000000000000000000000000000000000000000000000000000
06777776777777777711777777776600000000000000000000000000000000000000000000000000000000000000000000000000000000000000000000000000
06777766777777777771177777760000000000000000000000000000000000000000000000000000000000000000000000000000000000000000000000000000
06677767777717777777777777600000000000000000000000000000000000000000000000000000000000000000000000000000000000000000000000000000
00677667777771777777777776000000000000000000000000000000000000000000000000000000000000000000000000000000000000000000000000000000
00677677777777177777777760000000000000000000000000000000000000000000000000000000000000000000000000000000000000000000000000000000
00667677777777717777777660000000000000000000000000000000000000000000000000000000000000000000000000000000000000000000000000000000
00067677777777771777776600000000000000000000000000000000000000000000000000000000000000000000000000000000000000000000000000000000
00066677777777777777766600000000000000000000000000000000000000000000000000000000000000000000000000000000000000000000000000000000
00006777777777777777667600000000000000000000000000000000000000000000000000000000000000000000000000000000000000000000000000000000
00006777777777777776677600000000000000000000000000000000000000000000000000000000000000000000000000000000000000000000000000000000
00006777777777777776777600000000000000000000000000000000000000000000000000000000000000000000000000000000000000000000000000000000
00006777777777777766766600000000000000000000000000000000000000000000000000000000000000000000000000000000000000000000000000000000
00006667777777777766660000000000000000000000000000000000000000000000000000000000000000000000000000000000000000000000000000000000
00006666677777777666000000000000000000000000000000000000000000000000000000000000000000000000000000000000000000000000000000000000
00000066666777776660000000000000000000000000000000000000000000000000000000000000000000000000000000000000000000000000000000000000
00000006666677776000000000000000000000000000000000000000000000000000000000000000000000000000000000000000000000000000000000000000
00000006660667766000000000000000000000000000000000000000000000000000000000000000000000000000000000000000000000000000000000000000
00000000000006660000000000000000000000000000000000000000000000000000000000000000000000000000000000000000000000000000000000000000
00000000000000000000000000000000000000000000000000000000000000000000000000000000000000000000000000000000000000000000000000000000
00000000000000000000000000000000000000000000000000000000000000000000000000000000000000000000000000000000000000000000000000000000
00000000000000000000000000000000000000000000000000000000000000000000000000000000000000000000000000000000000000000000000000000000
00000000000000000000000000000000000000000000000000000000000000000000000000000000000000000000000000000000000000000000000000000000
00000000000000000000000000000000000000000000000000000000000000000000000000000000000000000000000000000000000000000000000000000000
00000000000000000000000000000000000000000000000000000000000000000000000000000000000000000000000000000000000000000000000000000000
00000000000000000000000000000000000000000000000000000000000000000000000000000000000000000000000000000000000000000000000000000000
00000000000000000000000000000000000000000000000000000000000000000000000000000000000000000000000000000000000000000000000000000000
00000000000000000000000000000000000000000000000000000000000000000000000000000000000000000000000000000000000000000000000000000000
00000000000000000000000000000000000000000000000000000000000000000000000000000000000000000000000000000000000000000000000000000000
00000000000000000000000000000000000000000000000000000000000000000000000000000000000000000000000000000000000000000000000000000000
00000000000000000000000000000000000000000000000000000000000000000000000000000000000000000000000000000000000000000000000000000000
00000000000000000000000000000000000000000000000000000000000000000000000000000000000000000000000000000000000000000000000000000000
00000000000000000000000000000000000000000000000000000000000000000000000000000000000000000000000000000000000000000000000000000000
00000000000000000000000000000000000000000000000000000000000000000000000000000000000000000000000000000000000000000000000000000000
00000000000000000000000000000000000000000000000000000000000000000000000000000000000000000000000000000000000000000000000000000000
00000000000000000000000000000000000000000000000000000000000000000000000000000000000000000000000000000000000000000000000000000000
00000000000000000000000000000000000000000000000000000000000000000000000000000000000000000000000000000000000000000000000000000000
00000000000000000000000000000000000000000000000000000000000000000000000000000000000000000000000000000000000000000000000000000000
00000000000000000000000000000000000000000000000000000000000000000000000000000000000000000000000000000000000000000000000000000000
00000000000000000000000000000000000000000000000000000000000000000000000000000000000000000000000000000000000000000000000000000000
00000000000000000000000000000000000000000000000000000000000000000000000000000000000000000000000000000000000000000000000000000000
00000000000000000000000000000000000000000000000000000000000000000000000000000000000000000000000000000000000000000000000000000000
00000000000000000000000000000000000000000000000000000000000000000000000000000000000000000000000000000000000000000000000000000000
00000000000000000000000000000000000000000000000000000000000000000000000000000000000000000000000000000000000000000000000000000000
00000000000000000000000000000000000000000000000000000000000000000000000000000000000000000000000000000000000000000000000000000000
77777777777777777777777777777777777777777777777777777777777777777777777777777777777777770057777777000000000000000000000000000000
77777777777777777777777777777775557777777777777777777777777777777777777777777777777777770057777777000000000000000000000000000000
57777777777777757777777777777750005777777777777777777777777777755777777777777770777777770057777777000000000000000000000000000000
57777775777777505777777557777750000577777777777777777777777775505777777557777700577777700057777777000000000000000000000000000000
05777750577755005777775005777500000057777777775555777777777750000577775000577700577777000057777777000000000000000000000000000000
05777500055500000577750005777500000005777777750000577777775500000577750000577000057770000057777777000000000000000000000000000000
00577500000000000577500000575000000000577775000000057777750000000057750000057000057700000057777777000000000000000000000000000000
00575000000000000057500000000000000000007750000000005777000000000000000000000000005700000057777777000000000000000000000000000000
00000000000000000000000000000000000000000000000000000000000000000000000000000000000000000057777777000000000000000000000000000000
00000000000000000000000000000007770000000000000000000000000000000000000000000000000000000057777777700000000000000000000000000000
70000000000000070000000000000077777000000000000000000000000000077000000000000007000000000005777777700000000000000000000000000000
70000007000000777000000770000077777700000000000000000000000007777000000770000077700000070005777777700000000000000000000000000000
77000077700077777000007777000777777770000000007777000000000077777700007777700077700000770005777777700000000000000000000000000000
77000777777777777700077777000777777777000000077777700000007777777700077777700777770007770005777777700000000000000000000000000000
77700777777777777700777777707777777777700007777777770000077777777770077777770777770077770005777777700000000000000000000000000000
77707777777777777770777777777777777777770077777777777000777777777777777777777777777077770005777777700000000000000000000000000000
00000000000000000000000000000000000000000000000000000000000000000000000000000000000000000005777777700000000000000000000000000000
00000000000000000000000000000000000000000000000000000000000000000000000000000000000000000005777777770000000000000000000000000000
00000000000000000000000000000000000000000000000000000000000000000000000000000000000000000000577777770000000000000000000000000000
00000000000000000000000000000000000000000000000000000000000000000000000000000000000000000000577777777000000000000000000000000000
00000000000000000000000000000000000000000000000000000000000000000000000000000000000000000000057777777000000000000000000000000000
00000000000000000000000000000000000000000000000000000000000000000000000000000000000000000000057777777700000000000000000000000000
00000000000000000000000000000000000000000000000000000000000000000000000000000000000000000000005777777700000000000000000000000000
00000000000000000000000000000000000000000000000000000000000000000000000000000000000000000000005777777770000000000000000000000000
